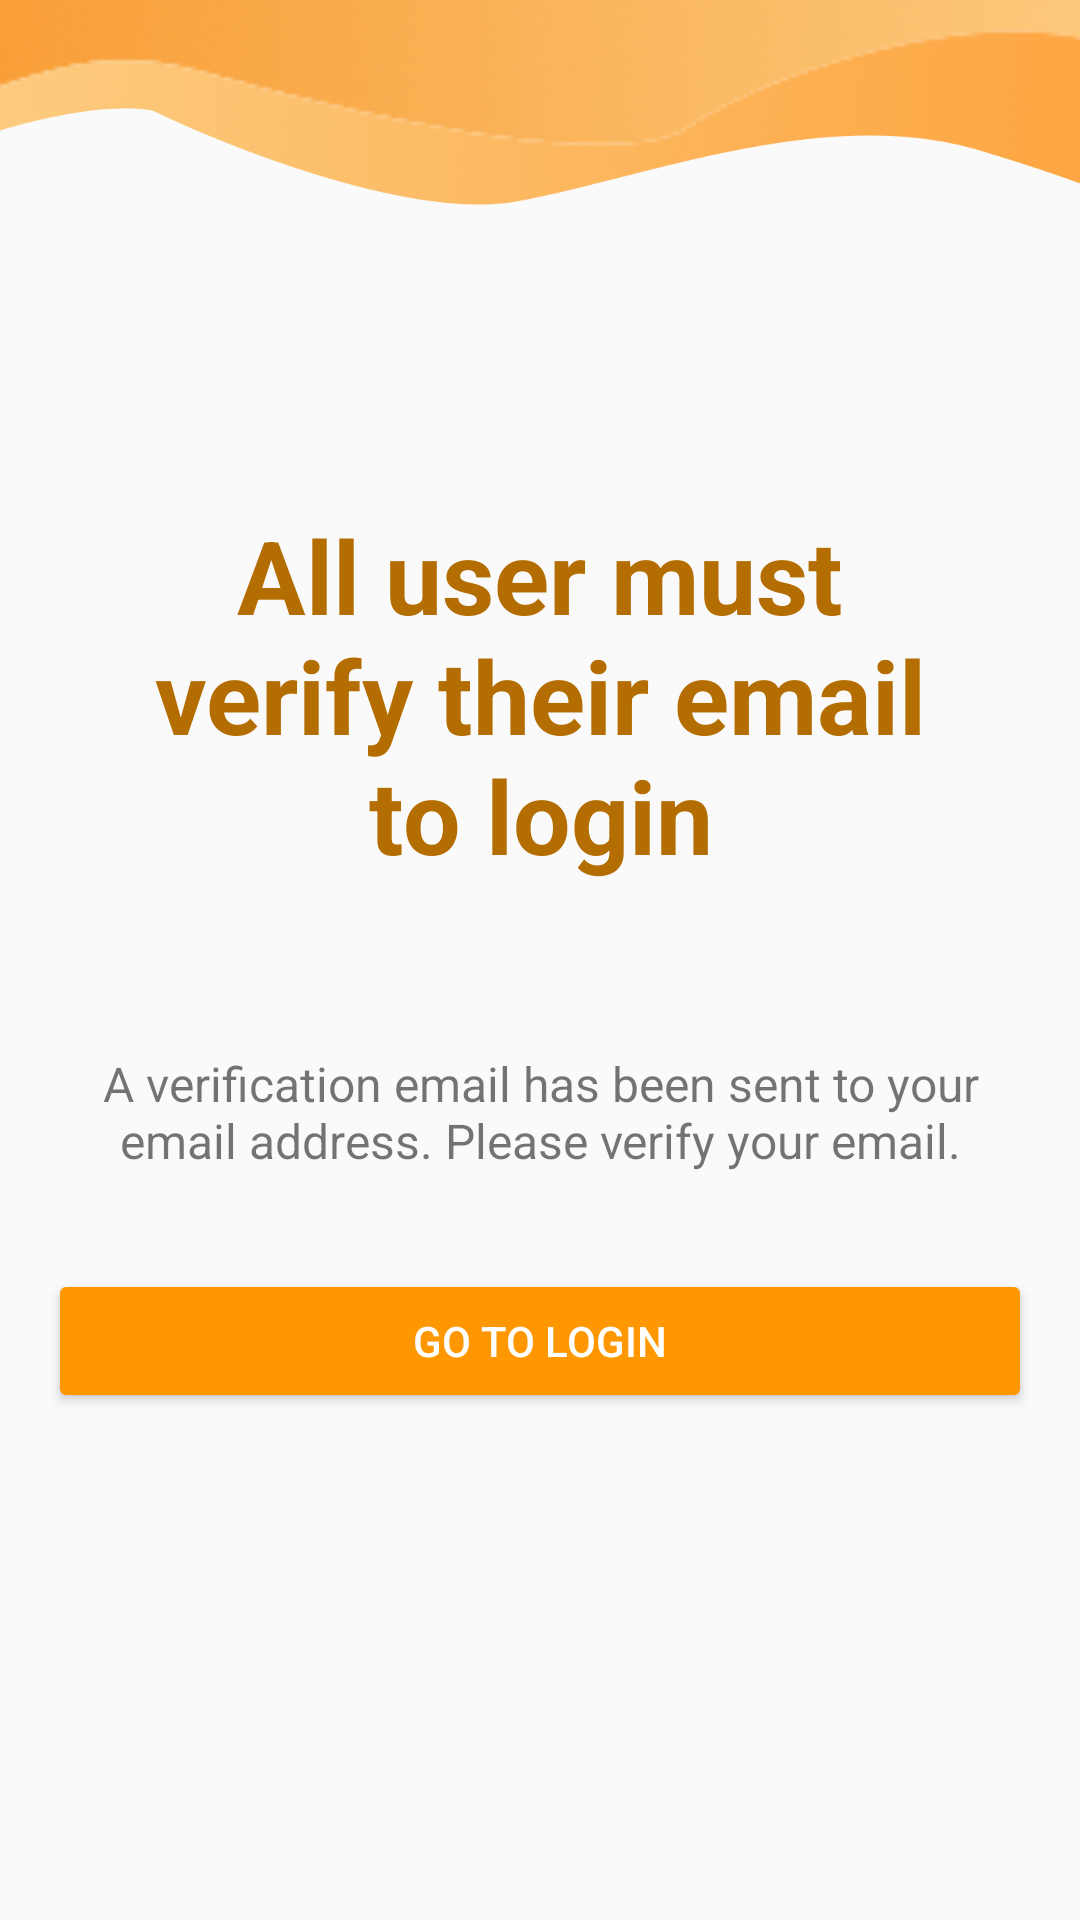

Here is an Android app screen rendered from its layout file. Give the layout XML and the strings, colors and styles it references.
<!-- AndroidManifest.xml: application theme Theme.DOANMESS -->
<!-- res/layout/activity_verification.xml -->
<?xml version="1.0" encoding="utf-8"?>
<androidx.constraintlayout.widget.ConstraintLayout xmlns:android="http://schemas.android.com/apk/res/android"
    xmlns:app="http://schemas.android.com/apk/res-auto"
    xmlns:tools="http://schemas.android.com/tools"
    android:id="@+id/main"
    android:layout_width="match_parent"
    android:layout_height="match_parent"
    tools:context=".activities.Verification">

    <FrameLayout
        android:layout_width="match_parent"
        android:layout_height="match_parent">

        <ImageView
            android:id="@+id/imageView12"
            android:layout_width="wrap_content"
            android:layout_height="89dp"
            android:layout_marginTop="-20dp"
            android:scaleX="1.2"
            android:scaleY="1.2"
            app:srcCompat="@drawable/top2" />

        <ImageView
            android:id="@+id/imageView11"
            android:layout_width="match_parent"
            android:layout_height="wrap_content"
            android:scaleX="1.2"
            android:scaleY="1.2"
            app:srcCompat="@drawable/top" />
    </FrameLayout>

    <LinearLayout
        android:layout_width="match_parent"
        android:layout_height="match_parent"
        android:gravity="center"
        android:orientation="vertical"
        android:padding="16dp">

        <TextView
            android:id="@+id/textView11"
            android:layout_width="match_parent"
            android:layout_height="wrap_content"
            android:layout_marginBottom="40dp"
            android:gravity="center"
            android:paddingHorizontal="20dp"
            android:text="@string/Allusermustverifytheiremailtologin"
            android:textColor="#B46D00"
            android:textSize="34sp"
            android:textStyle="bold" />

        <TextView
            android:layout_width="wrap_content"
            android:layout_height="wrap_content"
            android:gravity="center"
            android:padding="16dp"
            android:text="@string/AverificationemailhasbeensenttoyouremailaddressPleaseverifyyouremail"
            android:textSize="16sp" />

        <Button
            android:id="@+id/btnToLogin"
            android:layout_width="match_parent"
            android:layout_height="wrap_content"
            android:layout_marginTop="16dp"
            android:backgroundTint="#FF9800"
            android:text="@string/GotoLogin"
            android:textColor="#FFFFFF" />

    </LinearLayout>

</androidx.constraintlayout.widget.ConstraintLayout>
<!-- resources referenced by this layout -->
<resources>
  <!-- drawable top: png bitmap (drawable, 13043 bytes) -->
  <!-- drawable top2: png bitmap (drawable, 402423 bytes) -->
  <string name="Allusermustverifytheiremailtologin">All user must verify their email to login</string>
  <string name="AverificationemailhasbeensenttoyouremailaddressPleaseverifyyouremail">A verification email has been sent to your email address. Please verify your email.</string>
  <string name="GotoLogin">Go to Login</string>
  <style name="Theme.DOANMESS" parent="Base.Theme.DOANMESS">
  
      </style>
  <style name="Base.Theme.DOANMESS" parent="Theme.AppCompat.DayNight.NoActionBar">
          
          
  
  
  
  
          <item name="android:windowFullscreen">false</item>
          <item name="android:windowSoftInputMode">adjustResize</item>
      </style>
</resources>
